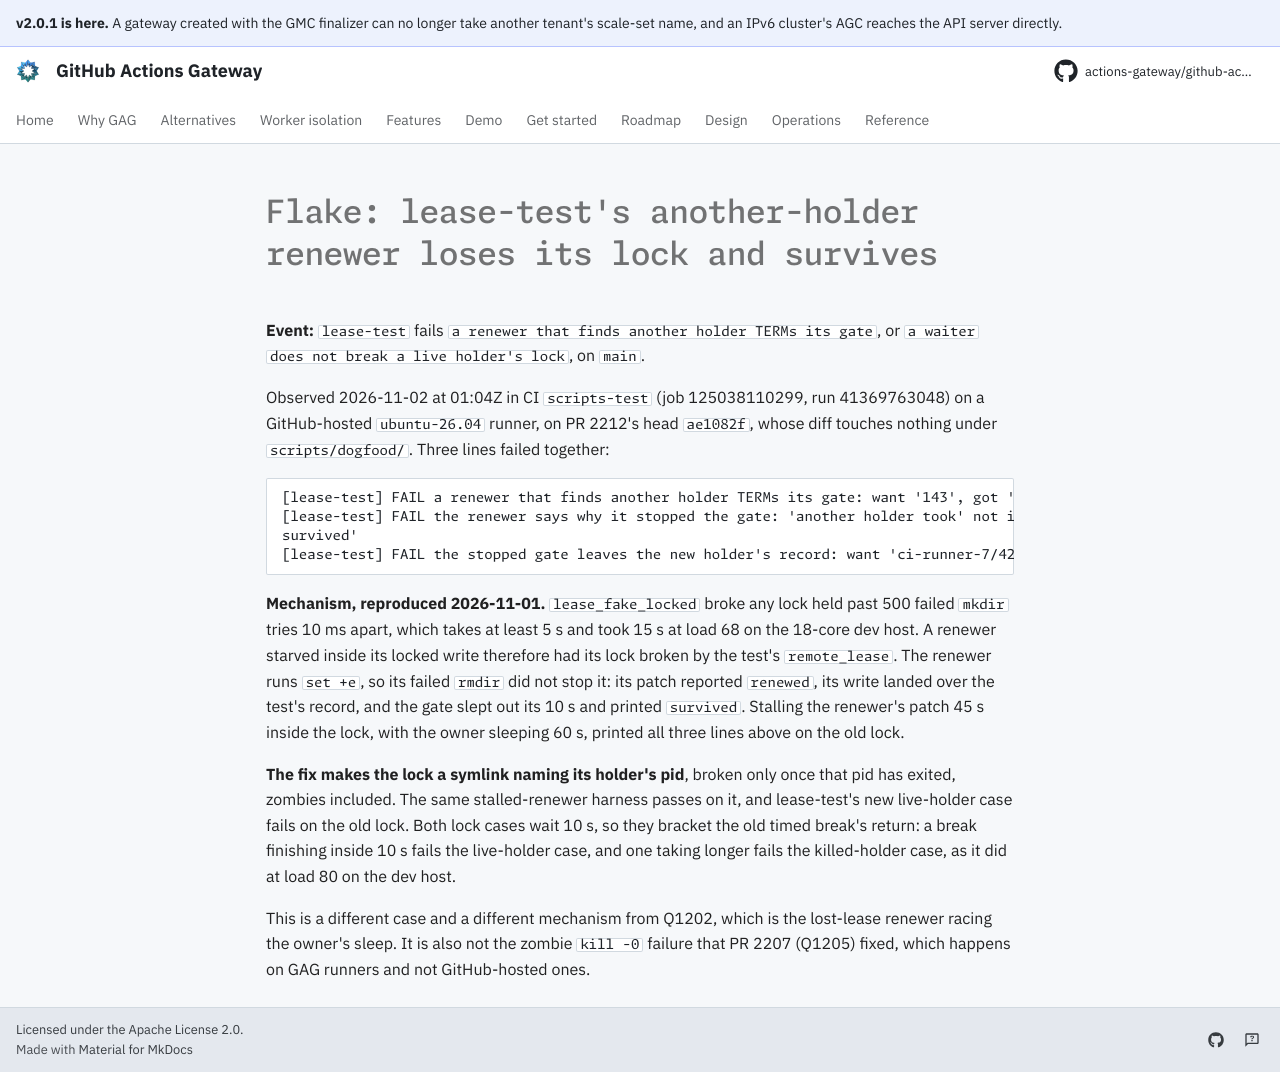

repository: actions-gateway/github-actions-gateway · page: dev/queue/Q1252/index.html · generator: mkdocs

---
id: Q1252
rank: Zn
labels:
    - flake
    - tests
status: deferred
size: S
target: ../../scripts/dogfood/lib/lease-fake.sh
---

# Flake: lease-test's another-holder renewer loses its lock and survives

**Event:** `lease-test` fails `a renewer that finds another holder TERMs its gate`, or `a waiter does not break a live holder's lock`, on `main`.

Observed 2026-11-02 at 01:04Z in CI `scripts-test` (job 125038110299, run 41369763048) on a GitHub-hosted `ubuntu-26.04` runner, on PR 2212's head `ae1082f`, whose diff touches nothing under `scripts/dogfood/`.
Three lines failed together:

```
[lease-test] FAIL a renewer that finds another holder TERMs its gate: want '143', got '0'
[lease-test] FAIL the renewer says why it stopped the gate: 'another holder took' not in 'rmdir: failed to remove '/tmp/tmp.wCwpjk66D2/lease/fake-dogfood-proj-us-east1-b-gag-dogfood.lease.lock': No such file or directory
survived'
[lease-test] FAIL the stopped gate leaves the new holder's record: want 'ci-runner-7/4242', got 'owner-host/65490'
```

**Mechanism, reproduced 2026-11-01.** `lease_fake_locked` broke any lock held past 500 failed `mkdir` tries 10 ms apart, which takes at least 5 s and took 15 s at load 68 on the 18-core dev host.
A renewer starved inside its locked write therefore had its lock broken by the test's `remote_lease`.
The renewer runs `set +e`, so its failed `rmdir` did not stop it: its patch reported `renewed`, its write landed over the test's record, and the gate slept out its 10 s and printed `survived`.
Stalling the renewer's patch 45 s inside the lock, with the owner sleeping 60 s, printed all three lines above on the old lock.

**The fix makes the lock a symlink naming its holder's pid**, broken only once that pid has exited, zombies included.
The same stalled-renewer harness passes on it, and lease-test's new live-holder case fails on the old lock.
Both lock cases wait 10 s, so they bracket the old timed break's return: a break finishing inside 10 s fails the live-holder case, and one taking longer fails the killed-holder case, as it did at load 80 on the dev host.

This is a different case and a different mechanism from Q1202, which is the lost-lease renewer racing the owner's sleep.
It is also not the zombie `kill -0` failure that PR 2207 (Q1205) fixed, which happens on GAG runners and not GitHub-hosted ones.
